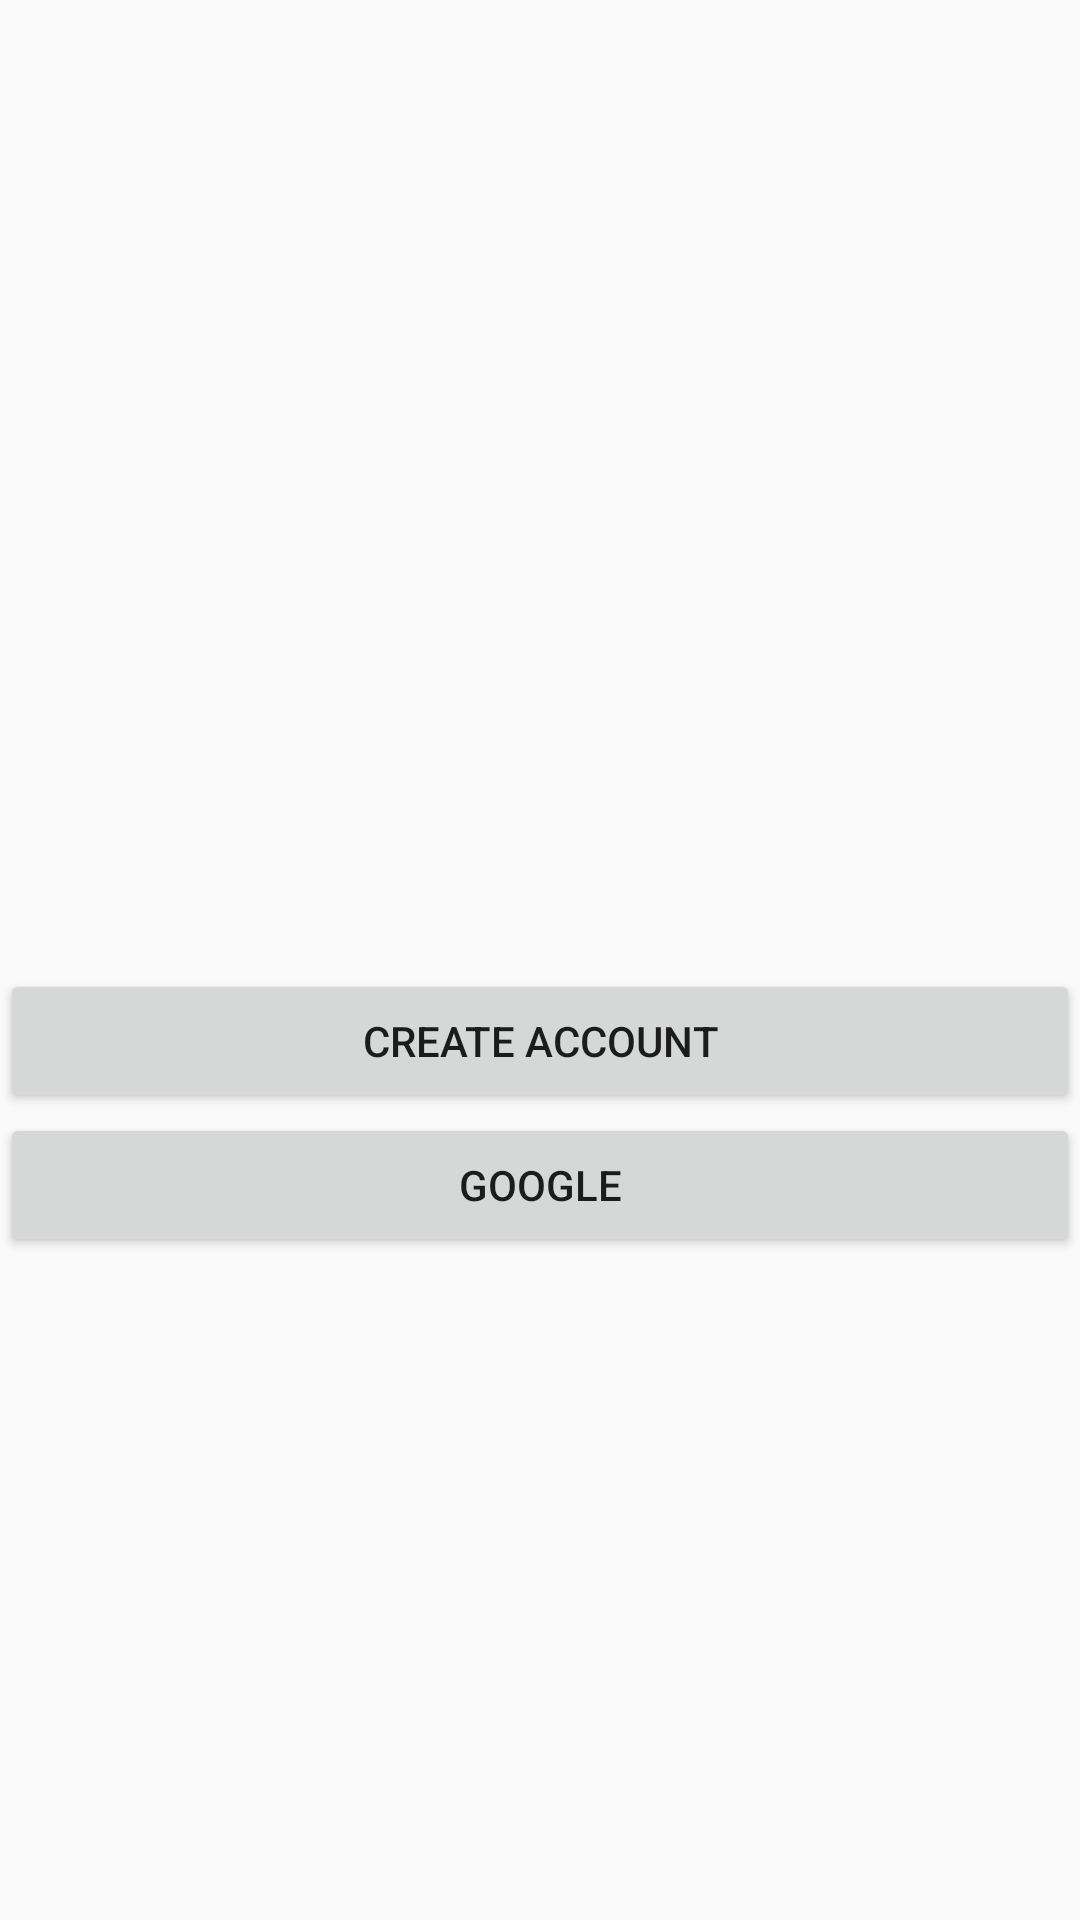

Android layout source for this screen:
<!-- AndroidManifest.xml: application theme AppTheme -->
<!-- res/layout/activity_account.xml -->
<?xml version="1.0" encoding="utf-8"?>
<androidx.constraintlayout.widget.ConstraintLayout xmlns:android="http://schemas.android.com/apk/res/android"
    xmlns:app="http://schemas.android.com/apk/res-auto"
    xmlns:tools="http://schemas.android.com/tools"
    android:layout_width="match_parent"
    android:layout_height="match_parent"
    tools:context=".Login.Account">

    <LinearLayout
        android:layout_width="match_parent"
        android:layout_height="match_parent"
        android:orientation="vertical">

        <Space
            android:layout_width="397dp"
            android:layout_height="323dp" />

        <Button
            android:id="@+id/createaccount"
            android:layout_width="match_parent"
            android:layout_height="wrap_content"
            android:text="Create Account" />

        <Button
            android:id="@+id/use_google"
            android:layout_width="match_parent"
            android:layout_height="wrap_content"
            android:text="Google" />
    </LinearLayout>

</androidx.constraintlayout.widget.ConstraintLayout>
<!-- resources referenced by this layout -->
<resources>
  <style name="AppTheme" parent="Theme.AppCompat.Light.DarkActionBar">
          
          <item name="colorPrimary">@color/colorPrimary</item>
          <item name="colorPrimaryDark">@color/colorPrimaryDark</item>
          <item name="colorAccent">@color/colorAccent</item>
  
      </style>
  <color name="colorPrimary">#262626</color>
  <color name="colorPrimaryDark">#050505</color>
  <color name="colorAccent">#5b5b5b</color>
</resources>
